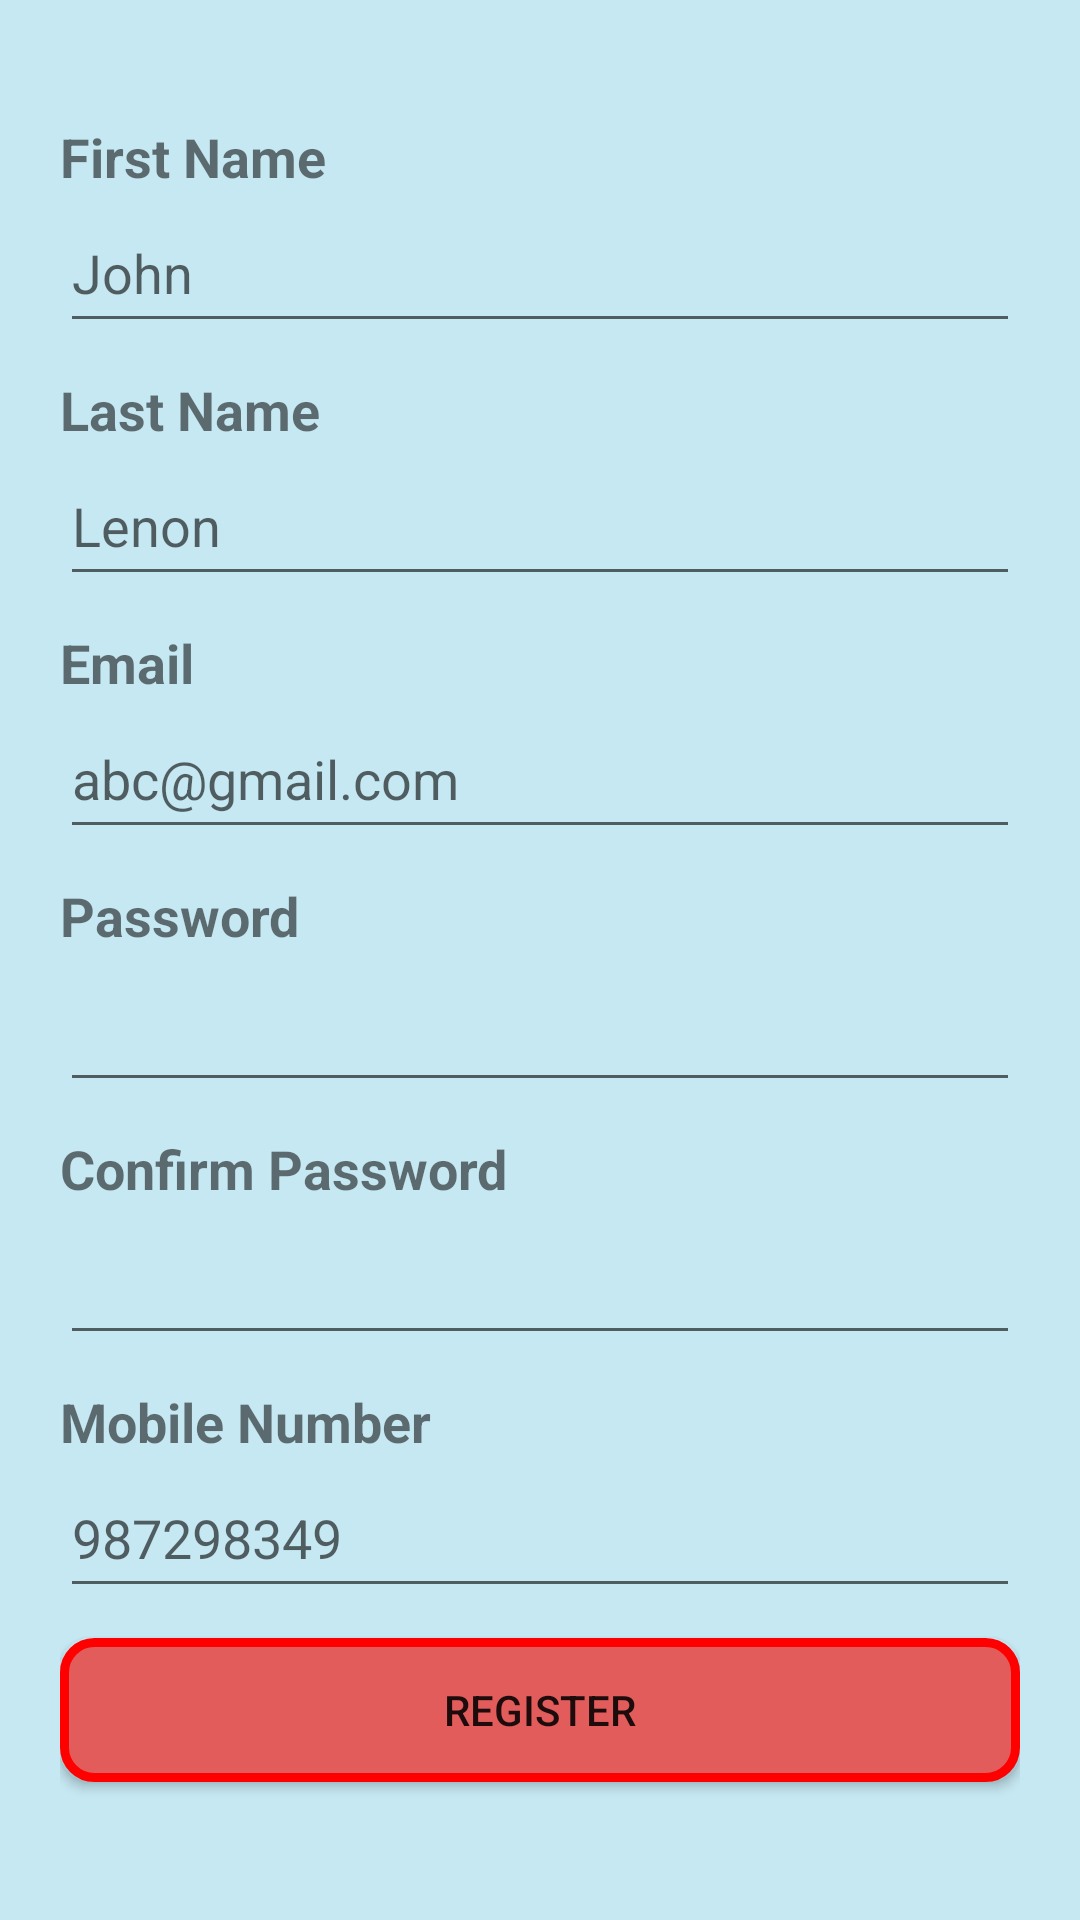

Produce the Android XML layout that renders to this screen, including the resource entries it uses.
<!-- AndroidManifest.xml: application theme Theme.LocalVendorSupplyChain -->
<!-- res/layout/activity_registration_as_user.xml -->
<?xml version="1.0" encoding="utf-8"?>
<androidx.constraintlayout.widget.ConstraintLayout xmlns:android="http://schemas.android.com/apk/res/android"
    xmlns:app="http://schemas.android.com/apk/res-auto"
    xmlns:tools="http://schemas.android.com/tools"
    android:layout_width="match_parent"
    android:layout_height="match_parent"
    tools:context=".RegistrationAsUser">

    <LinearLayout
        android:layout_width="match_parent"
        android:layout_height="match_parent"
        android:background="#778AD2E8"
        android:orientation="vertical"
        android:padding="20dp"
        app:layout_constraintBottom_toBottomOf="parent"
        app:layout_constraintEnd_toEndOf="parent"
        app:layout_constraintStart_toStartOf="parent"
        app:layout_constraintTop_toTopOf="parent">

        <LinearLayout
            android:layout_width="match_parent"
            android:layout_height="wrap_content">

            <ImageView
                android:layout_width="wrap_content"
                android:layout_height="wrap_content"

                />
        </LinearLayout>

        <TextView
            android:id="@+id/textView11"
            android:layout_width="match_parent"
            android:layout_height="wrap_content"
            android:layout_marginTop="20dp"
            android:text="First Name"
            android:textSize="18dp"
            android:textStyle="bold" />

        <EditText
            android:id="@+id/UserRegisterFname"
            android:layout_width="match_parent"
            android:layout_height="50dp"
            android:hint="John"
            android:inputType="textPersonName" />

        <TextView
            android:id="@+id/textView12"
            android:layout_width="match_parent"
            android:layout_height="wrap_content"
            android:layout_marginTop="10dp"
            android:text="Last Name"
            android:textSize="18dp"
            android:textStyle="bold" />

        <EditText
            android:id="@+id/UserRegisterLname"
            android:layout_width="match_parent"
            android:layout_height="50dp"
            android:hint="Lenon"
            android:inputType="textPersonName"
            android:text="" />

        <TextView
            android:id="@+id/textView14"
            android:layout_width="match_parent"
            android:layout_height="wrap_content"
            android:layout_marginTop="10dp"
            android:text="Email"
            android:textSize="18dp"
            android:textStyle="bold" />

        <EditText
            android:id="@+id/UserRegisterEmail"
            android:layout_width="match_parent"
            android:layout_height="50dp"
            android:ems="10"
            android:hint="abc@gmail.com"
            android:inputType="textEmailAddress" />

        <TextView
            android:id="@+id/textView13"
            android:layout_width="match_parent"
            android:layout_height="wrap_content"
            android:layout_marginTop="10dp"
            android:text="Password"
            android:textSize="18dp"
            android:textStyle="bold" />

        <EditText
            android:id="@+id/UserRegisterPassword"
            android:layout_width="match_parent"
            android:layout_height="50dp"
            android:ems="10"
            android:inputType="textPassword" />

        <TextView
            android:id="@+id/textView15"
            android:layout_width="match_parent"
            android:layout_height="wrap_content"
            android:layout_marginTop="10dp"
            android:text="Confirm Password"
            android:textSize="18dp"
            android:textStyle="bold" />

        <EditText
            android:id="@+id/UserRegisterConfirmPassword"
            android:layout_width="match_parent"
            android:layout_height="50dp"
            android:ems="10"
            android:inputType="textPassword" />

        <TextView
            android:id="@+id/textView16"
            android:layout_width="match_parent"
            android:layout_height="wrap_content"
            android:layout_marginTop="10dp"
            android:text="Mobile Number"
            android:textSize="18dp"
            android:textStyle="bold" />

        <EditText
            android:id="@+id/UserRegisterMobile"
            android:layout_width="match_parent"
            android:layout_height="50dp"
            android:ems="10"
            android:hint="987298349"
            android:inputType="phone" />

        <Button
            android:id="@+id/button5"
            android:layout_width="match_parent"
            android:layout_height="wrap_content"
            android:layout_marginTop="10dp"
            android:background="@drawable/button"
            android:onClick="UserRegisterSubmit"
            android:text="Register" />
    </LinearLayout>
</androidx.constraintlayout.widget.ConstraintLayout>
<!-- resources referenced by this layout -->
<resources>
  <!-- drawable button (drawable) -->
  <?xml version="1.0" encoding="utf-8"?>
  <shape xmlns:android="http://schemas.android.com/apk/res/android"
      android:shape="rectangle">
      
  
      <solid
          android:color="#E35C5C" >
      </solid>
      <stroke
          android:width="3dp"
          android:color="#FF0000" >
      </stroke>
  
      
      <corners
          android:radius="10dp"   >
      </corners>
  
  </shape>
  <style name="Theme.LocalVendorSupplyChain" parent="Theme.MaterialComponents.Light.DarkActionBar.Bridge">
          
          <item name="colorPrimary">#E35C5C</item>
          <item name="colorPrimaryVariant">#FF0000</item>
          <item name="colorOnPrimary">@color/white</item>
          
          <item name="colorSecondary">@color/teal_200</item>
          <item name="colorSecondaryVariant">@color/teal_700</item>
          <item name="colorOnSecondary">@color/black</item>
          
          <item name="android:statusBarColor" tools:targetApi="l">?attr/colorPrimaryVariant</item>
          
      </style>
  <!-- not gathered from this repository: default colours our renderer supplied (Android Studio template values) -->
  <color name="teal_200">#FF03DAC5</color>
  <color name="teal_700">#FF018786</color>
  <color name="black">#FF000000</color>
  <color name="white">#FFFFFFFF</color>
</resources>
